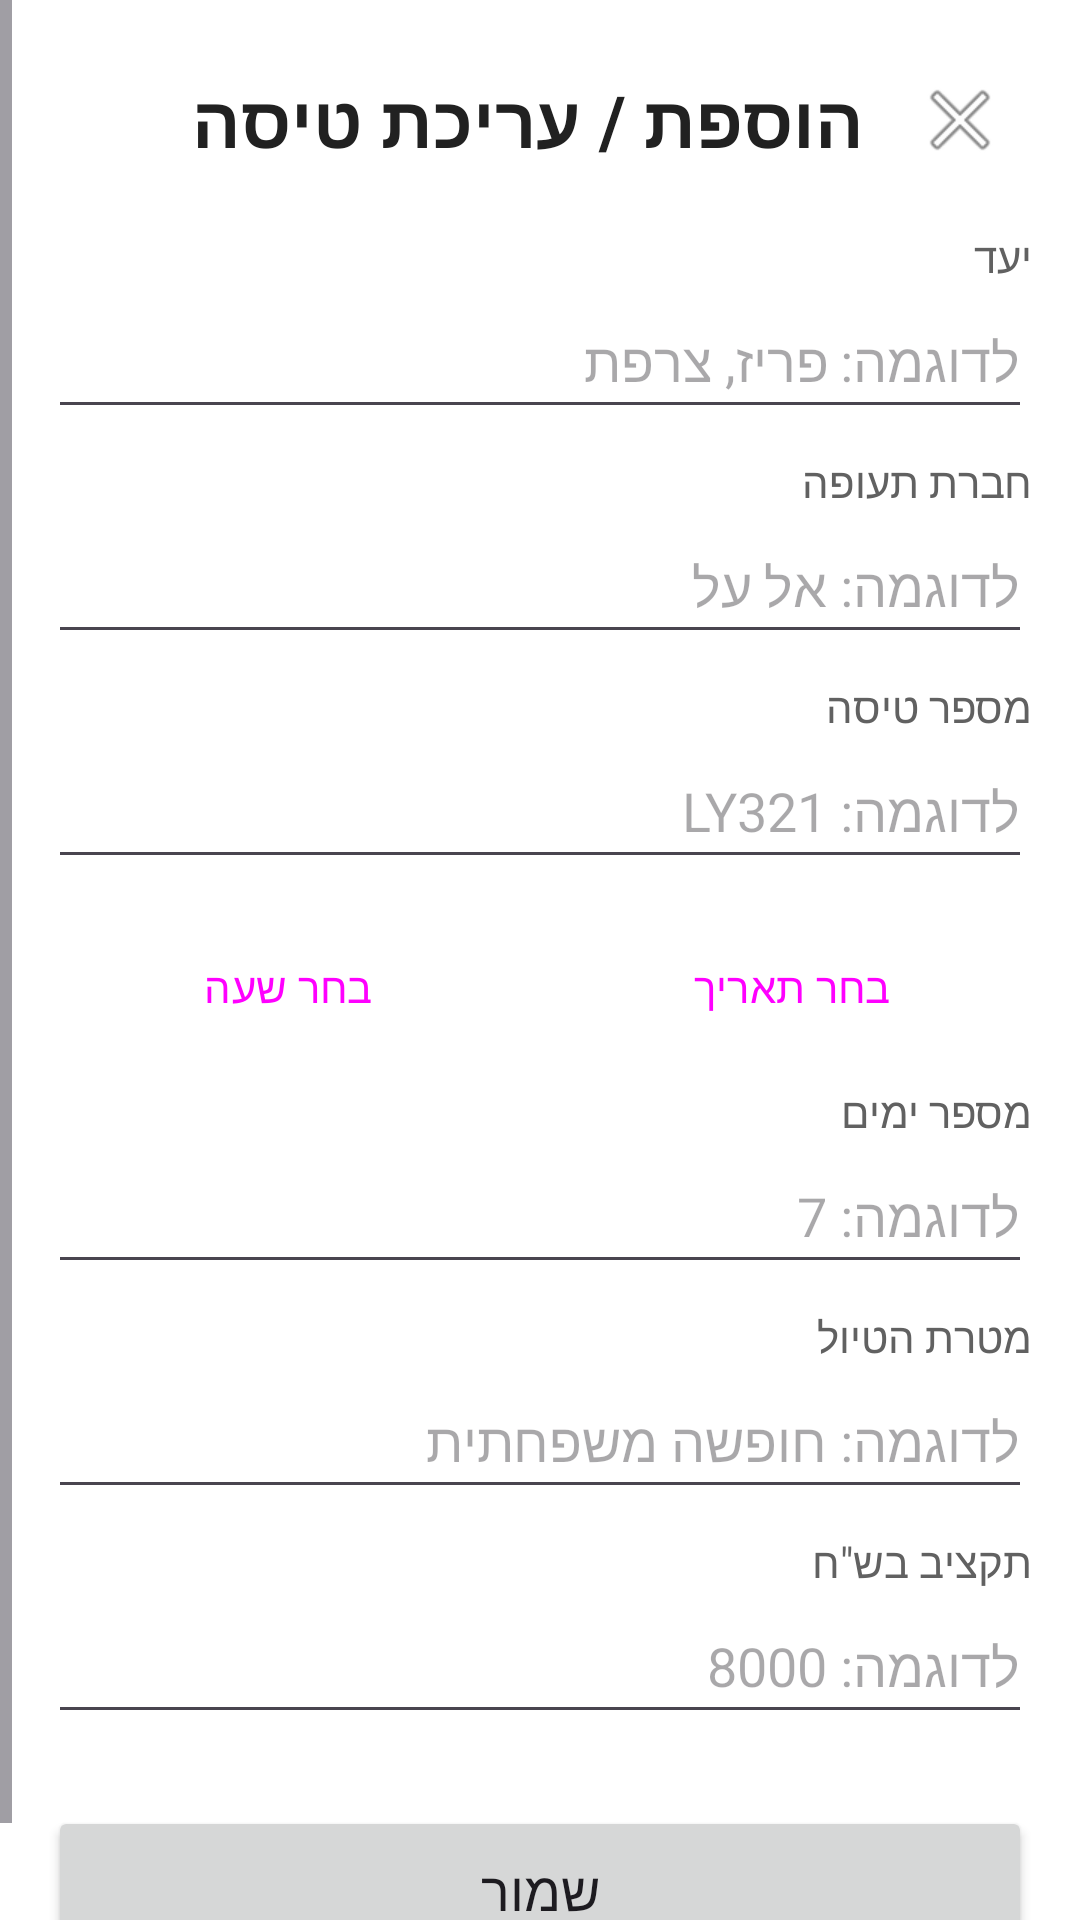

Write the Android layout XML for this screen, with the resource values it uses.
<!-- AndroidManifest.xml: application theme Theme.Flightsfinal -->
<!-- res/layout/activity_add_edit_flight.xml -->
<?xml version="1.0" encoding="utf-8"?>
<ScrollView xmlns:android="http://schemas.android.com/apk/res/android"
    xmlns:tools="http://schemas.android.com/tools"
    android:layout_width="match_parent"
    android:layout_height="match_parent"
    android:background="#FFFFFF"
    android:fitsSystemWindows="true"
    android:layoutDirection="rtl"
    tools:context=".AddEditFlightActivity">

    <LinearLayout
        android:layout_width="match_parent"
        android:layout_height="wrap_content"
        android:orientation="vertical"
        android:padding="16dp">

        
        <LinearLayout
            android:layout_width="match_parent"
            android:layout_height="wrap_content"
            android:layout_marginBottom="12dp"
            android:gravity="center_vertical"
            android:orientation="horizontal">

            <ImageButton
                android:id="@+id/btn_close"
                android:layout_width="48dp"
                android:layout_height="48dp"
                android:layout_marginEnd="8dp"
                android:background="?attr/selectableItemBackgroundBorderless"
                android:contentDescription="סגור"
                android:src="@android:drawable/ic_menu_close_clear_cancel" />

            <TextView
                android:layout_width="0dp"
                android:layout_height="wrap_content"
                android:layout_weight="1"
                android:text="הוספת / עריכת טיסה"
                android:textColor="#212121"
                android:textSize="24sp"
                android:textStyle="bold" />
        </LinearLayout>

        <TextView
            android:layout_width="match_parent"
            android:layout_height="wrap_content"
            android:text="יעד"
            android:textColor="#616161" />

        <EditText
            android:id="@+id/et_destination"
            android:layout_width="match_parent"
            android:layout_height="wrap_content"
            android:hint="לדוגמה: פריז, צרפת"
            android:inputType="text"
            android:minHeight="48dp" />

        <TextView
            android:layout_width="match_parent"
            android:layout_height="wrap_content"
            android:layout_marginTop="8dp"
            android:text="חברת תעופה"
            android:textColor="#616161" />

        <EditText
            android:id="@+id/et_airline"
            android:layout_width="match_parent"
            android:layout_height="wrap_content"
            android:hint="לדוגמה: אל על"
            android:inputType="text"
            android:minHeight="48dp" />

        <TextView
            android:layout_width="match_parent"
            android:layout_height="wrap_content"
            android:layout_marginTop="8dp"
            android:text="מספר טיסה"
            android:textColor="#616161" />

        <EditText
            android:id="@+id/et_flight_number"
            android:layout_width="match_parent"
            android:layout_height="wrap_content"
            android:hint="לדוגמה: LY321"
            android:inputType="textCapCharacters"
            android:minHeight="48dp" />

        
        <LinearLayout
            android:layout_width="match_parent"
            android:layout_height="wrap_content"
            android:layout_marginTop="12dp"
            android:orientation="horizontal">

            <Button
                android:id="@+id/btn_pick_date"
                style="@style/Widget.Material3.Button.OutlinedButton"
                android:layout_width="0dp"
                android:layout_height="wrap_content"
                android:layout_marginEnd="8dp"
                android:layout_weight="1"
                android:text="בחר תאריך" />

            <Button
                android:id="@+id/btn_pick_time"
                style="@style/Widget.Material3.Button.OutlinedButton"
                android:layout_width="0dp"
                android:layout_height="wrap_content"
                android:layout_weight="1"
                android:text="בחר שעה" />
        </LinearLayout>

        <TextView
            android:layout_width="match_parent"
            android:layout_height="wrap_content"
            android:layout_marginTop="8dp"
            android:text="מספר ימים"
            android:textColor="#616161" />

        <EditText
            android:id="@+id/et_days"
            android:layout_width="match_parent"
            android:layout_height="wrap_content"
            android:hint="לדוגמה: 7"
            android:inputType="number"
            android:minHeight="48dp" />

        <TextView
            android:layout_width="match_parent"
            android:layout_height="wrap_content"
            android:layout_marginTop="8dp"
            android:text="מטרת הטיול"
            android:textColor="#616161" />

        <EditText
            android:id="@+id/et_purpose"
            android:layout_width="match_parent"
            android:layout_height="wrap_content"
            android:hint="לדוגמה: חופשה משפחתית"
            android:inputType="textMultiLine"
            android:minHeight="48dp" />

        <TextView
            android:layout_width="match_parent"
            android:layout_height="wrap_content"
            android:layout_marginTop="8dp"
            android:text="תקציב בש&quot;ח"
            android:textColor="#616161" />

        <EditText
            android:id="@+id/et_budget"
            android:layout_width="match_parent"
            android:layout_height="wrap_content"
            android:hint="לדוגמה: 8000"
            android:inputType="numberDecimal"
            android:minHeight="48dp" />

        <Button
            android:id="@+id/btn_save"
            android:layout_width="match_parent"
            android:layout_height="56dp"
            android:layout_marginTop="24dp"
            android:text="שמור"
            android:textSize="18sp" />
    </LinearLayout>
</ScrollView>
<!-- resources referenced by this layout -->
<resources>
  <style name="Theme.Flightsfinal" parent="Base.Theme.Flightsfinal" />
  <style name="Base.Theme.Flightsfinal" parent="Theme.Material3.Light.NoActionBar">
          
          <item name="colorPrimary">#616161</item>
          <item name="colorOnPrimary">#FFFFFF</item>
          <item name="colorPrimaryContainer">#BDBDBD</item>
          <item name="colorOnPrimaryContainer">#212121</item>
          <item name="colorSecondaryContainer">#E0E0E0</item>
          <item name="colorOnSecondaryContainer">#212121</item>
          <item name="colorSurface">#FFFFFF</item>
          <item name="android:windowBackground">@android:color/white</item>
      </style>
</resources>
